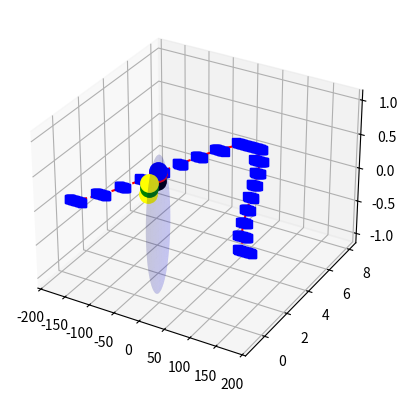

This chart was generated by the following Python code: (Note: this script raises an exception after producing the figure.)
from mpl_toolkits.mplot3d import Axes3D
import matplotlib.pyplot as plt
import numpy as np

fig = plt.figure()
ax = fig.add_subplot(111, projection='3d')

u = np.linspace(0, 2 * np.pi, 100)
v = np.linspace(0, np.pi, 100)

"""x = 10 * np.outer(np.cos(u), np.sin(v))
y = 10 * np.outer(np.sin(u), np.sin(v))
z = 10 * np.outer(np.ones(np.size(u)), np.cos(v))"""
r=1
phi, theta = np.mgrid[0.0:np.pi:100j, 0.0:2.0*np.pi:100j]
x = r*np.sin(phi)*np.cos(theta)
y = r*np.sin(phi)*np.sin(theta)
z = r*np.cos(phi)
ax.plot_surface(x, y, z,  rstride=4, cstride=4, color='b', alpha=0.1)

def addPoint(lat, long, color):
    phi = (long*np.pi)/180
    theta = (lat*np.pi)/180
    x = (r*np.cos(phi)*np.cos(theta))
    y = (r*np.sin(phi)*np.cos(theta))
    z = (r*np.sin(theta))
    print("x:{0}, y:{1}, z:{2}".format(x, y, z))
    print("x:{0}, y:{1}, z:{2}".format(round(x), round(y), round(z)))
    ax.scatter(x, y, z, color=color, s=50*np.pi)
    
addPoint(40.4000,-3.7167, "black") # Madrid
addPoint(48.8567,2.3508, "red") # Paris
addPoint(51.507222,-0.1275, "blue") # London
addPoint(40.7127,-74.0059, "green") # NYC
addPoint(34.05,-118.25, "yellow") # LA
addPoint(45.5017,-73.5673, "yellow") # Montreal
    
plt.show()



##Testing how distance affects result 
r = 4
def testPoint(lat, long):
    phi = (long*np.pi)/180
    theta = (lat*np.pi)/180
    x = (r*np.cos(phi)*np.cos(theta))+4
    y = (r*np.sin(phi)*np.cos(theta))+4
    z = (r*np.sin(theta))+4
    print("x:{0}, y:{1}, z:{2}".format(x, y, z))
    print("x:{0}, y:{1}, z:{2}".format(round(x), round(y), round(z)))
    return x, round(x)

raw = []
rounded = []

# how latitude variation affects x
for i in range(-180, 181):
    x, r_x = testPoint(i, 0)
    raw.append(x)
    rounded.append(r_x)
    
    
# evenly sampled time at 200ms intervals
x = np.arange(-180, 181, 1)

# red dashes, blue squares and green triangles
plt.plot(x, raw, 'r--', x, rounded, 'bs')
plt.show()

plt.plot()